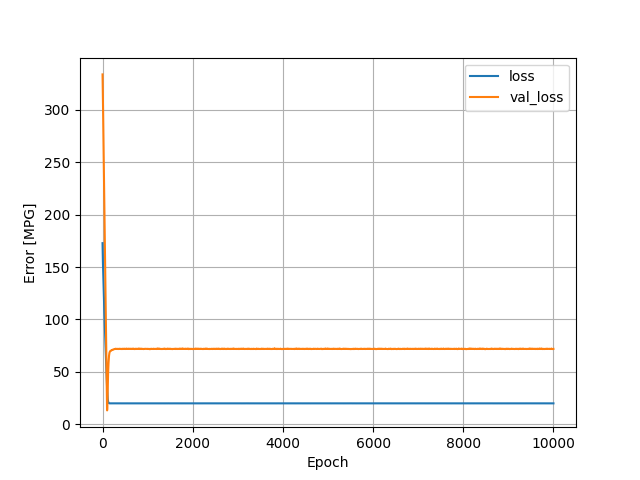

The file beside this chart, header and first rows:
, loss, val_loss, epoch
0, 172.8, 333.8, 0
1, 169.7, 331.4, 1
2, 167, 328.8, 2
3, 164.7, 326.1, 3
4, 162.4, 323.4, 4
5, 160.2, 320.6, 5
6, 158.5, 317.4, 6
7, 156.8, 314.2, 7
8, 155.2, 311.1, 8
9, 153.6, 308.1, 9
10, 151.9, 305, 10
11, 150.3, 302, 11
12, 148.7, 298.9, 12
13, 147.1, 295.9, 13
14, 145.5, 292.9, 14
15, 143.9, 289.8, 15
16, 142.3, 286.8, 16
17, 140.6, 283.7, 17
18, 139, 280.7, 18
19, 137.4, 277.7, 19
20, 135.8, 274.6, 20
21, 134.2, 271.6, 21
22, 132.6, 268.5, 22
23, 131.1, 265.4, 23
24, 129.5, 262.3, 24
25, 128, 259.1, 25
26, 126.5, 256, 26
27, 125, 252.9, 27
28, 123.5, 249.8, 28
29, 122, 246.6, 29
30, 120.5, 243.5, 30
31, 119.1, 240.3, 31
32, 117.7, 237, 32
33, 116.4, 233.7, 33
34, 115, 230.4, 34
35, 113.7, 227.2, 35
36, 112.4, 223.9, 36
37, 111, 220.6, 37
38, 109.7, 217.2, 38
39, 108.4, 213.9, 39
40, 107.1, 210.6, 40
41, 105.9, 207.2, 41
42, 104.6, 203.9, 42
43, 103.4, 200.5, 43
44, 102.1, 197, 44
45, 100.9, 193.6, 45
46, 99.61, 190.2, 46
47, 98.37, 186.8, 47
48, 97.12, 183.4, 48
49, 95.88, 180, 49
50, 94.63, 176.6, 50
51, 93.38, 173.2, 51
52, 92.14, 169.8, 52
53, 90.91, 166.4, 53
54, 89.66, 163, 54
55, 88.43, 159.6, 55
56, 87.2, 156.1, 56
57, 85.97, 152.7, 57
58, 84.74, 149.3, 58
59, 83.52, 145.8, 59
... 9,940 more rows
